Run: headless pygame with SDL's dummy video driver; simulated clock (each Clock.tick advances the game by its frame time, no real sleeping); random seed 0; keys injected as events and as key.get_pressed() state; mouse plan: one left click at the window centre at the start of phase 2, then a move to the lower-right quarter at the start of phase 3.
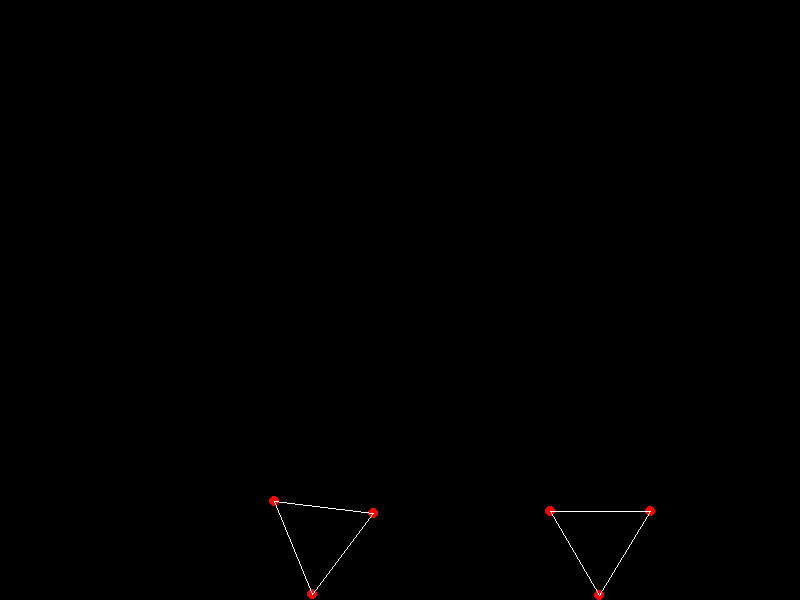
Frame 1 of 4 · flips 1–60 · no input
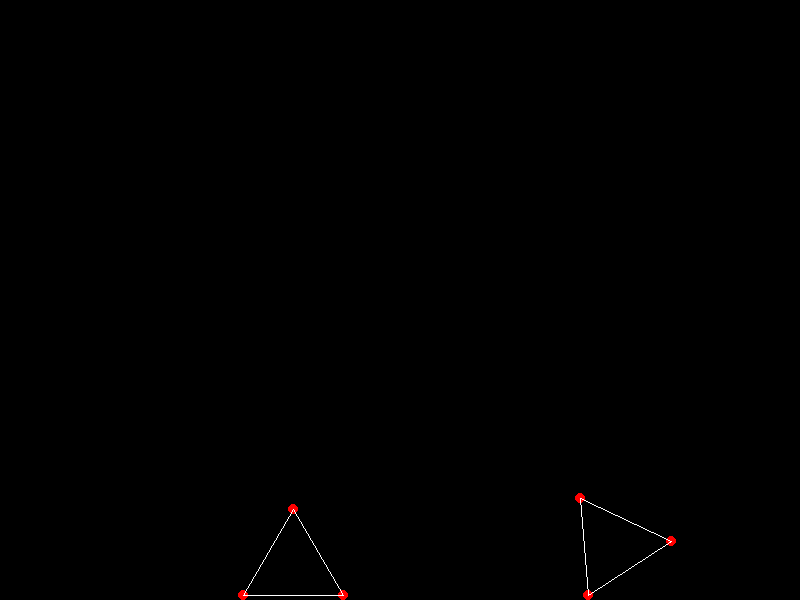
Frame 2 of 4 · flips 61–180 · clicked the window centre · tapped SPACE, RETURN · held RIGHT (→), D
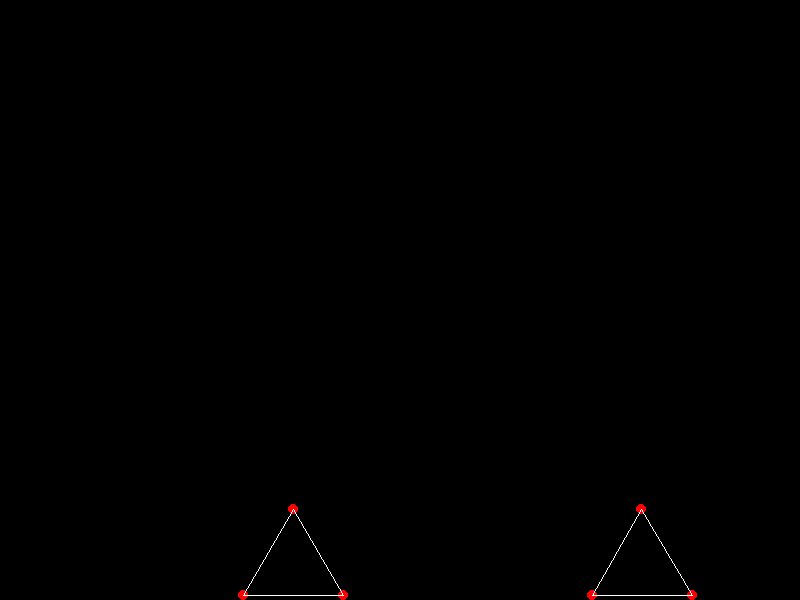
Frame 3 of 4 · flips 181–300 · moved the mouse to the lower-right quarter · held DOWN (↓), S
Frame 4 of 4 · flips 301–420 · held LEFT (←), A, UP (↑), W · screen unchanged from frame 3, image omitted

The pygame program that drew these frames:

import pygame
from pygame.math import Vector2
import math
import random
import sys

pygame.init()

# set up main variables
SCREEN_WIDTH = 800
SCREEN_HEIGHT = 600
fps = 0
frame = pygame.time.Clock()

# set up the screen
pygame.display.set_caption("2D soft body simulation")
pygame.mouse.set_visible(True)

screen = pygame.display.set_mode((SCREEN_WIDTH, SCREEN_HEIGHT))
clock = pygame.time.Clock()

pygame.display.update()


class ball():
    def __init__(self, position):
        self.position = Vector2(position)
        self.velocity = Vector2(0, 0)
        self.colour=(255,0,0)
        


class distance_constraint():
    def __init__(self, p1, p2, distance):
        self.p1 = p1
        self.p2 = p2
        self.rest_length = 100
        self.spring_damping = 200
        self.spring_force = 5000

    def constrain(self, dt, gravity):
 
        p0 = self.p1.position
        p1 = self.p2.position
        v0 = self.p1.velocity
        v1 = self.p2.velocity

        delta = p1 - p0
        distance = delta.length()
        if distance == 0:
            return

        direction = delta / distance
        required_delta = direction * self.rest_length

        force = self.spring_force * (required_delta - delta)

        self.p1.velocity -= force * dt
        self.p2.velocity += force * dt

        #add gravity
        self.p1.velocity += gravity * dt

        # Damping
        vrel = (v1 - v0).dot(direction)
        damping_factor = math.exp(-self.spring_damping * dt)
        new_vrel = vrel * damping_factor
        vrel_delta = new_vrel - vrel

        damping_force = direction * (vrel_delta / 2.0)

        self.p1.velocity -= damping_force
        self.p2.velocity += damping_force


    
class Engine():
    def __init__(self, gravity, radius=5):
        self.radius = radius
        self.balls = []
        self.constraints = []
        self.objects = []
        self.gravity = Vector2(gravity)
        self.selected = None
        self.mouse_pos = Vector2(0, 0)
        self.prev_mouse_pos = Vector2(0, 0)

    def update(self, dt):
        for p in self.balls:
            p.force = Vector2(0, 0)

        for c in self.constraints:
            c.constrain(dt, self.gravity)

        for p in self.balls:
            p.position += p.velocity * dt


        self.resolve_collision()

    def resolve_collision(self):
        
        radius = 5
        dt = 1 / 60
        restitution = 0.5
        friction = 0.8

        # only loop each unordered pair once
    # ----- ball–environment collisions (edge‑based) -----
        mass_ball = 1.0
        mass_edge = 2.0
        for ball in self.balls:
            
            collision_with_environment(ball)
            
            #prevent self collision
            for obj in self.objects:
                if ball in obj:
                    continue  

                # loop every edge 
                for i in range(len(obj)):
                    A = obj[i]
                    B = obj[(i+1) % len(obj)]
                    AB = B.position - A.position

                    # project center onto AB:
                    t = (ball.position - A.position).dot(AB)
                    denom = AB.length_squared() + 1e-6
                    t /= denom
                    t = max(0.0, min(1.0, t))

                    closest = A.position + AB * t
                    diff    = ball.position - closest
                    dist    = diff.length()
                    penetration = radius - dist

                    if penetration <= 0:
                        continue  # no overlap with this edge

                    # collision normal
                    if dist == 0:
                        # fallback: take a perp to AB
                        n = AB.normalize().rotate(90)
                    else:
                        n = diff.normalize()

                    # relative velocity at the contact point
                    v_edge  = A.velocity * (1-t) + B.velocity * t
                    rel_vel = ball.velocity - v_edge
                    vn = rel_vel.dot(n)

                    print(f"vn: {vn}, penetration: {penetration}, t: {t}, A: {A.position}, B: {B.position}")
                    # only apply impulse if closing
                    if vn < 0:
                        inv_m_edge = ((1-t)**2 + t**2) / mass_edge
                        inv_m = mass_ball + inv_m_edge

                        # normal impulse magnitude
                        numerator = -(1 + restitution) * vn
                        denominator = (1/ 2) + (i + t) ** 2 * (1/6)
                        j_mag = numerator / denominator
                        
                        j = n * j_mag

                        # apply to ball and edge endpoints
                        ball.velocity += j / mass_ball
                        A.velocity    -= j * (1-t)  /mass_edge
                        B.velocity    -= j *    t  /mass_edge

                    if penetration > 0.01:
                        # apply penetration correction
                        n = n.rotate(90)
                        correction = n * (penetration / inv_m)
                        ball.position += correction / mass_ball
                        A.position    -= correction * (1-t) / mass_edge
                        B.position    -= correction *    t  / mass_edge



def collision_with_environment(ball):
    radius = 5
    # Floor
    if ball.position.y > SCREEN_HEIGHT - radius:
        ball.position.y = SCREEN_HEIGHT - radius

        if ball.velocity.y > 0:
            ball.velocity.y *= -0.5 

        if abs(ball.velocity.y) < 1:
            ball.velocity.y = 0

        ball.velocity.x *= 0.9
        if abs(ball.velocity.x) < 0.5:
            ball.velocity.x = 0

    # Ceiling
    if ball.position.y < radius:
        ball.position.y = radius
        ball.velocity.y *= -0.8

    # Right wall
    if ball.position.x > SCREEN_WIDTH - radius:
        ball.position.x = SCREEN_WIDTH - radius
        ball.velocity.x *= -0.8
        if abs(ball.velocity.x) < 2:
            ball.velocity.x = 0

    # Left wall
    if ball.position.x < radius:
        ball.position.x = radius
        ball.velocity.x *= -0.8
        if abs(ball.velocity.x) < 2:
            ball.velocity.x = 0
            

def point_in_object(point, object):
    inside = False
    x, y = point

    for i in range(len(object)):
        j = (i + 1) % len(object)
        xi, yi = object[i].position
        xj, yj = object[j].position

        intersect = ((yi > y) != (yj > y)) and \
                    (x < (xj - xi) * (y - yi) / (yj - yi + 1e-6) + xi)
        if intersect:
            inside = not inside

    return inside

def ball_on_ball_collision(ball1, edge=[]):
    radius = 5
    print(f"ball1: {ball1.position}, edge: {[b.position for b in edge]}")
    # Check which ball from edge is closest to ball1
    ball2 = edge[0]
    closest_distance = (ball1.position - ball2.position).length()
    for ball in edge:
        distance = (ball1.position - ball.position).length()
        if distance < closest_distance:
            closest_distance = distance
            ball2 = ball

    delta = ball2.position - ball1.position
    distance = delta.length()
    min_distance = radius * 2
    if distance == 0:
        return


    if distance < min_distance:
        # Collision resolution
        normal = delta.normalize()
        overlap = (min_distance - distance) * 0.5

        ball1.position -= normal * overlap
        ball2.position += normal * overlap

        relative_velocity = ball2.velocity - ball1.velocity
        normal_velocity = relative_velocity.dot(normal)
        tangent_velocity = relative_velocity - normal * normal_velocity

        resitution = 0.5
        ball1.velocity += normal * normal_velocity * resitution
        ball2.velocity -= normal * normal_velocity * resitution

        friction_coefficient = 0.8
        ball1.velocity += tangent_velocity * friction_coefficient * 0.5
        ball2.velocity -= tangent_velocity * friction_coefficient * 0.5


    print("balls collided succesfully")


def create_formations():
    #square formation
    square = []
    start_pos = Vector2(300, 300)
    engine.balls.append(ball(position=start_pos))
    engine.balls.append(ball(position=start_pos + Vector2(30, 0))) 
    engine.balls.append(ball(position=start_pos + Vector2(30, 30)))
    #engine.balls.append(ball(position=start_pos + Vector2(0, 30)))
    for i in range(3):
        square.append(engine.balls[i])
    engine.objects.append(square)
    print(engine.balls[0])
    
    #apply constraints
    rest_length = 30  
    d = distance_constraint(engine.balls[0], engine.balls[1], rest_length)
    engine.constraints.append(d)
    d = distance_constraint(engine.balls[1], engine.balls[2], rest_length)
    engine.constraints.append(d)
    d = distance_constraint(engine.balls[0], engine.balls[2], rest_length)
    engine.constraints.append(d)
    # d = distance_constraint(engine.balls[3], engine.balls[0], rest_length)
    # engine.constraints.append(d)
    # d = distance_constraint(engine.balls[0], engine.balls[2], rest_length)
    # engine.constraints.append(d)
    # d = distance_constraint(engine.balls[1], engine.balls[3], rest_length)
    # engine.constraints.append(d)

    #create balls in a triangle formation
    triangle = []
    start_pos = Vector2(600, 600)
    engine.balls.append(ball(position=start_pos))
    engine.balls.append(ball(position=start_pos + Vector2(-50, -100))) 
    engine.balls.append(ball(position=start_pos + Vector2(50, -100)))
    

    for i in range(3, 5):
        triangle.append(engine.balls[i])
    engine.objects.append(triangle)

    #triangle formation
    #apply constraints
    rest_length = 30  
    d = distance_constraint(engine.balls[3], engine.balls[4], rest_length)
    engine.constraints.append(d)
    d = distance_constraint(engine.balls[4], engine.balls[5], rest_length)
    engine.constraints.append(d)
    d = distance_constraint(engine.balls[5], engine.balls[3], rest_length)
    engine.constraints.append(d)


#creating engine and ball
engine = Engine(gravity=(0, 500))
create_formations()

run = True

while run:
    dt = clock.tick(fps) / 1000 

    for event in pygame.event.get():
        if event.type == pygame.QUIT:
            run = False
        elif event.type == pygame.MOUSEBUTTONDOWN:
            mouse_pos = Vector2(pygame.mouse.get_pos())
            for b in engine.balls:
                if(b.position - mouse_pos).length() < 50:
                    engine.selected = b
                    engine.prev_mouse_pos = mouse_pos
                    b.velocity = Vector2(0, 0)
                    b.colour = (0, 255, 0)
                    break
        elif event.type == pygame.MOUSEBUTTONUP:
            if engine.selected:
                current_mouse_pos = Vector2(pygame.mouse.get_pos())
                velocity = (current_mouse_pos - engine.prev_mouse_pos) * 2
                engine.selected.velocity = velocity
                engine.selected = None
                engine.prev_mouse_pos = Vector2(0, 0)
                for b in engine.objects[0]:
                    b.colour = (255, 0, 0)
                for b in engine.objects[1]:
                    b.colour = (0, 0, 255)



    if engine.selected:
        mouse_pos = Vector2(pygame.mouse.get_pos())
        engine.selected.position = mouse_pos

    engine.update(dt)
    screen.fill((0, 0, 0))

    for b in engine.balls:
        pygame.draw.circle(screen,b.colour, b.position, 5)
        pygame.draw.circle(screen, b.colour, b.position, 5, 1)
    
    for constraint in engine.constraints:
        pygame.draw.line(screen, (255, 255, 255), constraint.p1.position, constraint.p2.position, 1)
    
    pygame.display.update()



pygame.quit()
sys.exit()
